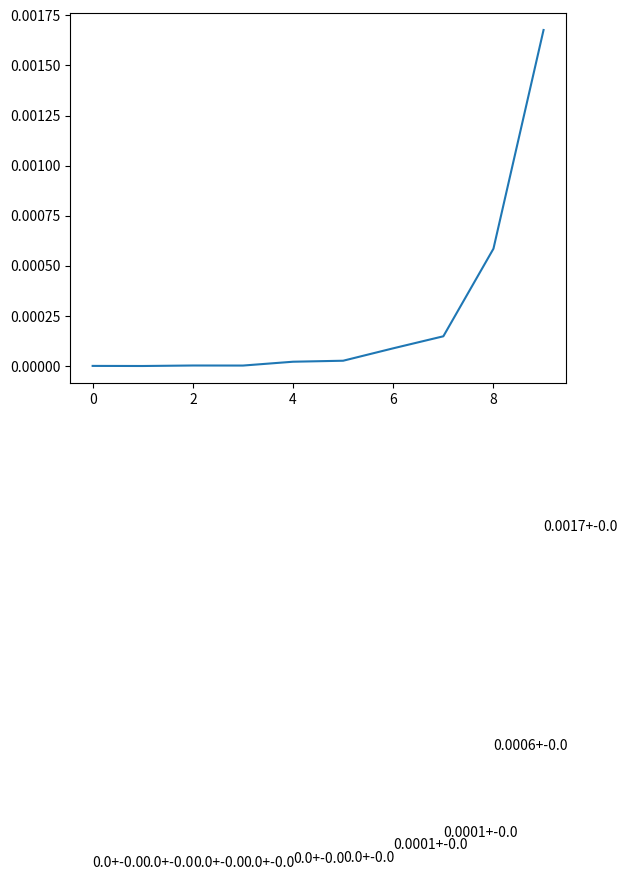

The script that saved this image:
import numpy as np
import time
import matplotlib.pyplot as plt


def sort_check(in_list, sort_direct_min_max=True):  # you can check sorted status in two directions
    for i in range(len(in_list) - 1):
        if sort_direct_min_max:
            if in_list[i] > in_list[i + 1]:
                return False
        else:
            if in_list[i] < in_list[i + 1]:
                return False
    return True


def monkey_sort(min_n, max_n, length_of_list):
    a = np.random.randint(min_n, max_n, length_of_list)
    start = time.time()
    while not(sort_check(a)):
        np.random.shuffle(a)
    end = time.time()
    xy = end - start
    return xy


l, x, y = [], [], []
for i in range(10):
    k = []
    for j in range(10):
        k.append(monkey_sort(0, 3, i))
    l.append(k)
for i in range(len(l)):
    x.append(i)
    y.append(np.average(l[i]))
    plt.text(i, np.average(l[i]) - 0.0025, str(round(np.average(l[i]), 4)) + '+-' + str(round(np.var(l[i]), 4)))
f = plt.plot(x, y)
plt.show()
